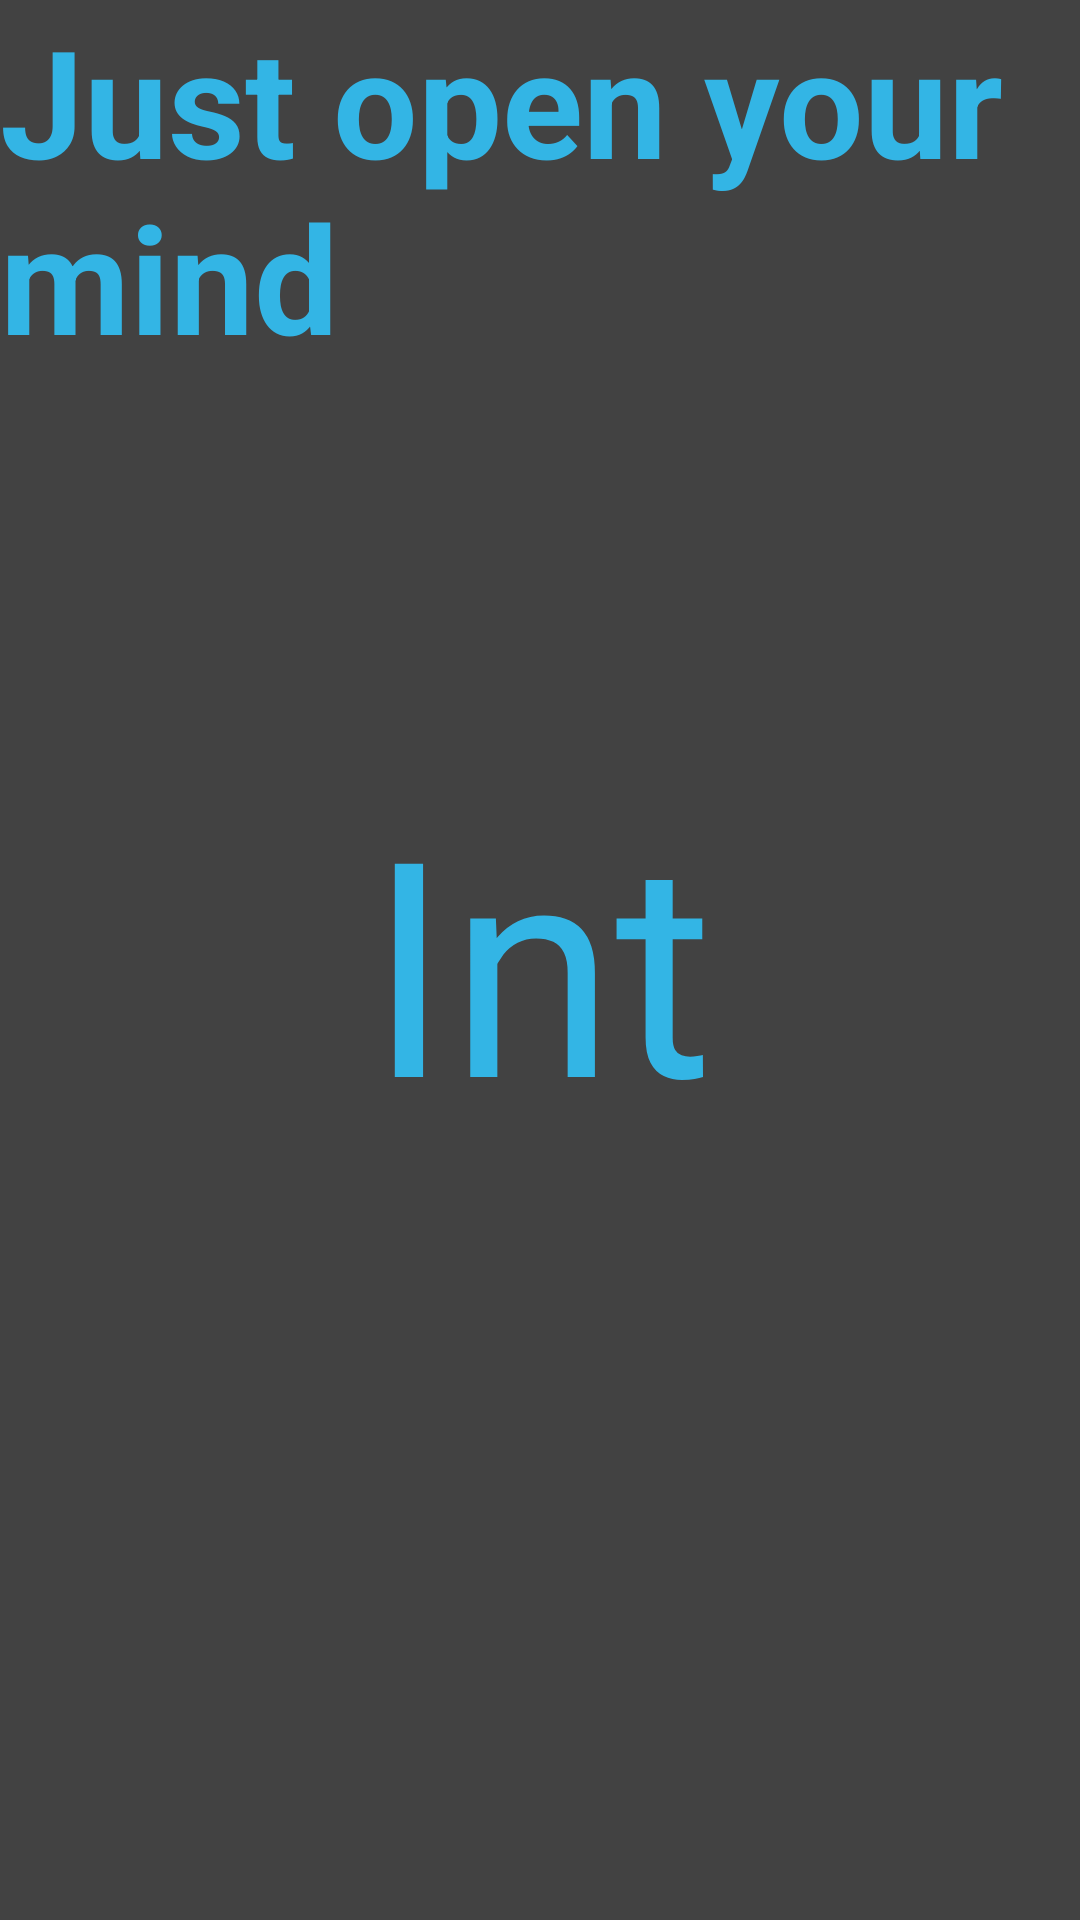

Android layout source for this screen:
<!-- AndroidManifest.xml: application theme AppTheme.NoActionBar -->
<!-- res/layout/activity_logo.xml -->
<?xml version="1.0" encoding="utf-8"?>
<FrameLayout xmlns:android="http://schemas.android.com/apk/res/android"
    xmlns:tools="http://schemas.android.com/tools"
    android:layout_width="match_parent"
    android:layout_height="match_parent"
    android:background="@color/cardview_dark_background"
    tools:context=".ui.Logo.LogoActivity">

    
    <TextView
        android:id="@+id/title"
        android:layout_width="match_parent"
        android:layout_height="match_parent"
        android:gravity="center"
        android:keepScreenOn="true"
        android:text="@string/title"
        android:textColor="#33b5e5"
        android:textSize="100sp"
        android:textStyle="" />

    <TextView
        android:id="@+id/title_info"
        android:layout_width="match_parent"
        android:layout_height="match_parent"
        android:gravity="clip_horizontal"
        android:keepScreenOn="true"
        android:text="@string/title_intro"
        android:textColor="#33b5e5"
        android:textSize="50sp"
        android:textStyle="bold" />

</FrameLayout>
<!-- resources referenced by this layout -->
<resources>
  <string name="title">Int</string>
  <string name="title_intro">Just open your mind</string>
  <style name="AppTheme.NoActionBar">
          <item name="windowActionBar">false</item>
          <item name="windowNoTitle">true</item>
          </style>
</resources>
